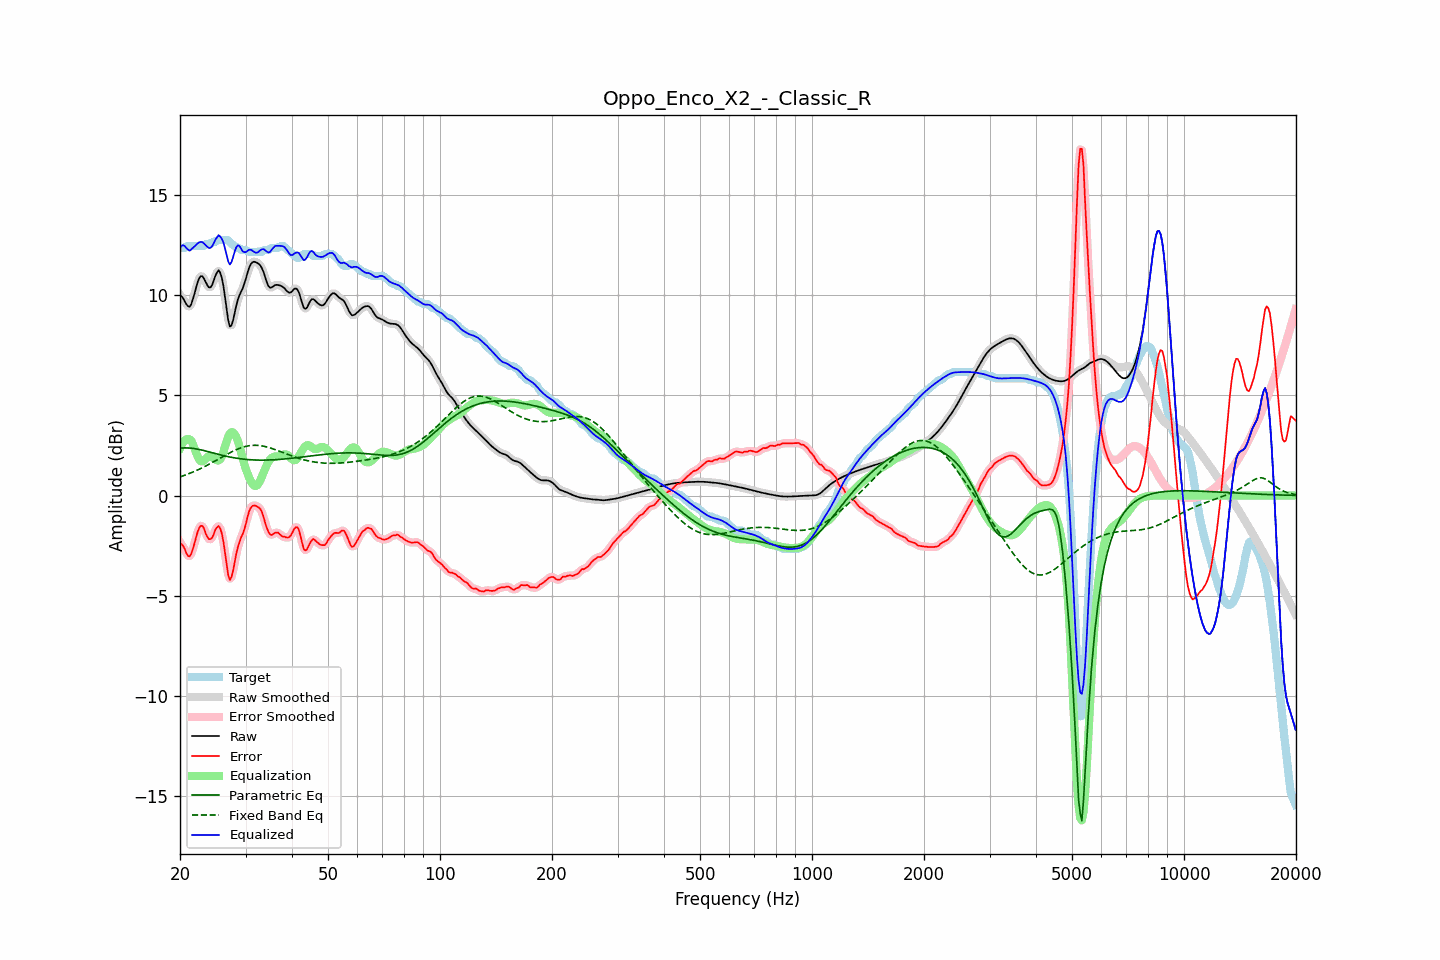

The file beside this chart, header and first rows:
frequency, raw, error, smoothed, error_smoothed, equalization, parametric_eq, fixed_band_eq, equalized_raw, equalized_smoothed, target
20.00, 9.99, -2.36, 10.02, -2.32, 2.35, 2.36, 0.93, 12.34, 12.37, 12.35
20.20, 9.93, -2.42, 9.90, -2.45, 2.52, 2.37, 0.95, 12.45, 12.42, 12.35
20.40, 9.82, -2.52, 9.79, -2.57, 2.66, 2.37, 0.98, 12.48, 12.44, 12.35
20.61, 9.68, -2.67, 9.68, -2.70, 2.75, 2.37, 1.01, 12.43, 12.43, 12.35
20.81, 9.53, -2.89, 9.53, -2.87, 2.80, 2.37, 1.04, 12.33, 12.34, 12.42
21.02, 9.44, -3.01, 9.43, -3.00, 2.82, 2.37, 1.07, 12.26, 12.25, 12.45
21.23, 9.41, -3.04, 9.44, -3.02, 2.80, 2.37, 1.10, 12.20, 12.23, 12.45
21.44, 9.54, -2.91, 9.55, -2.90, 2.73, 2.36, 1.14, 12.27, 12.28, 12.45
21.66, 9.78, -2.66, 9.77, -2.68, 2.56, 2.35, 1.17, 12.35, 12.33, 12.45
21.87, 10.06, -2.39, 10.06, -2.39, 2.36, 2.34, 1.20, 12.41, 12.42, 12.45
22.09, 10.36, -2.09, 10.36, -2.09, 2.14, 2.33, 1.24, 12.50, 12.50, 12.45
22.31, 10.64, -1.81, 10.63, -1.82, 1.93, 2.31, 1.28, 12.57, 12.56, 12.45
22.54, 10.84, -1.61, 10.83, -1.61, 1.78, 2.29, 1.31, 12.62, 12.62, 12.45
22.76, 10.94, -1.51, 10.93, -1.51, 1.71, 2.28, 1.35, 12.64, 12.63, 12.45
22.99, 10.93, -1.52, 10.91, -1.54, 1.70, 2.26, 1.39, 12.63, 12.61, 12.45
23.22, 10.80, -1.65, 10.80, -1.68, 1.76, 2.24, 1.43, 12.56, 12.56, 12.45
23.45, 10.64, -1.89, 10.64, -1.87, 1.84, 2.22, 1.47, 12.48, 12.48, 12.53
23.69, 10.48, -2.06, 10.48, -2.05, 1.92, 2.20, 1.51, 12.40, 12.40, 12.55
23.92, 10.37, -2.17, 10.39, -2.17, 1.96, 2.18, 1.55, 12.34, 12.35, 12.55
24.16, 10.38, -2.17, 10.40, -2.18, 1.97, 2.16, 1.60, 12.34, 12.36, 12.55
24.40, 10.50, -2.11, 10.52, -2.08, 1.93, 2.13, 1.64, 12.43, 12.44, 12.62
24.65, 10.72, -1.93, 10.71, -1.92, 1.87, 2.11, 1.69, 12.58, 12.58, 12.65
24.89, 10.95, -1.70, 10.95, -1.73, 1.80, 2.09, 1.73, 12.75, 12.75, 12.65
25.14, 11.12, -1.59, 11.13, -1.58, 1.75, 2.07, 1.77, 12.87, 12.88, 12.71
25.39, 11.23, -1.51, 11.19, -1.54, 1.74, 2.05, 1.82, 12.98, 12.94, 12.75
25.65, 11.11, -1.64, 11.11, -1.64, 1.80, 2.03, 1.87, 12.91, 12.91, 12.75
25.91, 10.86, -1.89, 10.85, -1.90, 1.94, 2.01, 1.91, 12.80, 12.80, 12.75
26.16, 10.45, -2.30, 10.42, -2.33, 2.17, 1.99, 1.96, 12.62, 12.59, 12.75
26.43, 9.88, -2.87, 9.87, -2.88, 2.44, 1.97, 2.00, 12.32, 12.31, 12.75
26.69, 9.28, -3.46, 9.27, -3.47, 2.70, 1.95, 2.04, 11.99, 11.97, 12.75
26.96, 8.74, -3.97, 8.77, -3.93, 2.93, 1.94, 2.09, 11.67, 11.70, 12.71
27.23, 8.43, -4.21, 8.49, -4.14, 3.09, 1.92, 2.13, 11.51, 11.58, 12.64
27.50, 8.48, -4.07, 8.49, -4.07, 3.16, 1.90, 2.17, 11.64, 11.65, 12.55
27.77, 8.73, -3.77, 8.72, -3.77, 3.14, 1.89, 2.21, 11.87, 11.87, 12.49
28.05, 9.09, -3.34, 9.08, -3.35, 3.06, 1.87, 2.25, 12.15, 12.14, 12.43
28.33, 9.46, -2.90, 9.44, -2.95, 2.91, 1.86, 2.28, 12.37, 12.35, 12.36
28.62, 9.77, -2.58, 9.75, -2.59, 2.71, 1.85, 2.32, 12.47, 12.45, 12.35
28.90, 9.98, -2.34, 9.98, -2.32, 2.45, 1.84, 2.35, 12.43, 12.42, 12.32
29.19, 10.16, -2.09, 10.16, -2.11, 2.15, 1.83, 2.38, 12.31, 12.31, 12.25
29.48, 10.32, -1.92, 10.35, -1.91, 1.85, 1.82, 2.41, 12.17, 12.19, 12.25
29.78, 10.56, -1.69, 10.56, -1.67, 1.57, 1.81, 2.43, 12.13, 12.14, 12.25
30.08, 10.81, -1.42, 10.82, -1.39, 1.32, 1.80, 2.45, 12.13, 12.15, 12.23
30.38, 11.10, -1.07, 11.10, -1.09, 1.09, 1.79, 2.47, 12.20, 12.19, 12.17
30.68, 11.36, -0.79, 11.34, -0.82, 0.89, 1.79, 2.48, 12.25, 12.23, 12.15
30.99, 11.53, -0.62, 11.52, -0.62, 0.72, 1.78, 2.49, 12.25, 12.24, 12.15
31.30, 11.62, -0.52, 11.62, -0.52, 0.59, 1.78, 2.50, 12.21, 12.21, 12.15
31.61, 11.65, -0.49, 11.65, -0.49, 0.50, 1.77, 2.50, 12.15, 12.15, 12.15
31.93, 11.64, -0.51, 11.64, -0.50, 0.47, 1.77, 2.50, 12.11, 12.11, 12.15
32.24, 11.60, -0.55, 11.61, -0.54, 0.51, 1.77, 2.50, 12.11, 12.12, 12.15
32.57, 11.55, -0.60, 11.55, -0.59, 0.61, 1.76, 2.49, 12.16, 12.16, 12.15
32.89, 11.47, -0.68, 11.46, -0.69, 0.77, 1.76, 2.49, 12.23, 12.23, 12.15
33.22, 11.32, -0.83, 11.32, -0.85, 0.95, 1.76, 2.47, 12.27, 12.27, 12.15
33.55, 11.14, -1.08, 11.12, -1.09, 1.15, 1.76, 2.46, 12.28, 12.27, 12.22
33.89, 10.88, -1.37, 10.88, -1.35, 1.34, 1.77, 2.44, 12.22, 12.22, 12.25
34.23, 10.64, -1.61, 10.64, -1.61, 1.52, 1.77, 2.42, 12.16, 12.16, 12.25
34.57, 10.44, -1.81, 10.46, -1.81, 1.67, 1.77, 2.40, 12.11, 12.13, 12.25
34.92, 10.36, -1.93, 10.37, -1.92, 1.79, 1.77, 2.37, 12.15, 12.16, 12.29
35.27, 10.37, -1.97, 10.37, -1.95, 1.87, 1.78, 2.35, 12.25, 12.25, 12.35
35.62, 10.42, -1.92, 10.42, -1.93, 1.92, 1.78, 2.32, 12.35, 12.34, 12.35
35.97, 10.49, -1.86, 10.47, -1.88, 1.94, 1.78, 2.29, 12.43, 12.41, 12.35
... 635 more rows
